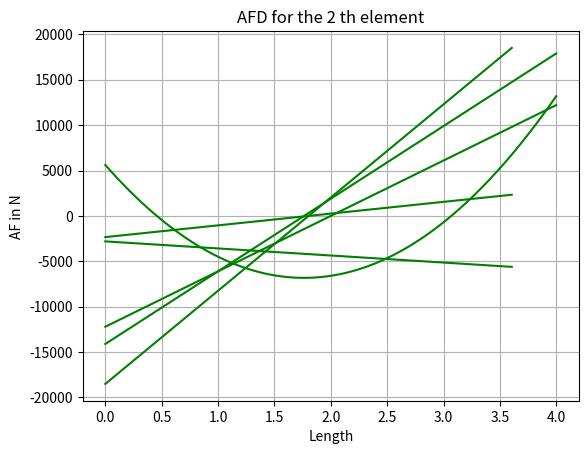

Recreate this plot in Python.
#!/usr/bin/env python
# coding: utf-8

# In[3]:


import numpy as np
from scipy.linalg import block_diag
import matplotlib.pyplot as plt
E=200e9
I=1e-6
A=0.04
L1=2
L2=4
L3=3
w=8000
M=w*L2*L2/12
P=w*L2/2
KTS=np.zeros((9,9))
association=np.array([(1,2,3,4,5,6),(7,8,9,1,2,3)])
ff=np.array([(0,P,M,0,P,-M),(0,0,0,0,0,0)])
ff=np.transpose(ff)
P_mat=np.zeros(3)
P_mat[0]=0
P_mat[1]=-P
P_mat[2]=-M
P_mat=np.transpose(P_mat)
Fdash=np.array([0,-P,M,0,0,0])
Fdash=np.transpose(Fdash)
Ux=np.zeros(6)
Ux=np.transpose(Ux)
u=np.zeros(6)
Ke=np.zeros(((6,6,2)))
for i in range(2):
    if i==0:
        l=L2
        T=np.identity(6)
        Tt=np.transpose(T)
    else:
        l=(L1**2+L3**2)**0.5
        c=L1/l
        s=-L3/l
        t=s/c
        R=np.array([(c,s,0),(-s,c,0),(0,0,1)])
        T=block_diag(R,R)
        Tt=np.transpose(T)
    a=12*E*I/(l**3)
    b=6*E*I/(l**2)
    c=4*E*I/l
    d=2*E*I/l
    e=A*E/l
    Ke[:,:,i]=np.array([(e,0,0,-e,0,0),(0,a,b,0,-a,b),(0,b , c ,0, -b ,d),(-e,0,0,e,0,0),(0,-a, -b,0, a, -b),(0,b, d,0, -b, c)])
    Kg=Tt@Ke[:,:,i]@T
    for j in range(6):
        for k in range(6):
            KTS[association[i,j]-1,association[i,k]-1]= KTS[association[i,j]-1,association[i,k]-1]+Kg[j,k]
Kpp=KTS[0:3,0:3]
Kpx=KTS[0:3,3:9]
Kxp=KTS[3:9,0:3]
Kxx=KTS[3:9,3:9]
print('Global Stiffnes Matrix \n',KTS)
Kpp_inverse=np.linalg.inv(Kpp)
print(Kpp_inverse.shape)
print(Kpp_inverse.shape)
Up=Kpp_inverse@P_mat
X=Kxp@Up-Fdash
print('Fdash',Fdash.shape)
Displacement=np.concatenate((Up, Ux), axis=0)
Force=np.concatenate((P_mat, X), axis=0)
print('Force Matrix \n',Force)
print('Displacement Matrix \n',Displacement)
for i in range (2):
    for j in range(6):
        u[j]=Displacement[association[i,j]-1]
    if i==0:
        l=L2
        f=Ke[:,:,i]@u+ff[:,i]
        print('Member Force\n',f)
        print('Member Displacement\n',u)
        x = np.linspace(0, l,100)
        y = f[2]-f[1]*x+w*x*x/2
        plt.plot(x,y, '-g', label=r'BMD')
        plt.ylabel('BM in Nm')
        plt.xlabel('Length')
        plt.title("BMD for the %i th element"%(i+1))
        plt.grid(True)
        plt.show()
        x = np.linspace(0, l,100)
        y = -f[1]+w*x
        plt.plot(x,y, '-g', label=r'SFD')
        plt.ylabel('SF in N')
        plt.xlabel('Length')
        plt.title("SFD for the %i th element"%(i+1))
        plt.grid(True)
        plt.show()
        x = [0,l]
        y =  [f[0],f[3]]
        plt.plot(x,y, '-g', label=r'SFD')
        plt.ylabel('AF in N')
        plt.xlabel('Length')
        plt.title("AFD for the %i th element"%(i+1))
        plt.grid(True)
        plt.show()
    else:
        l=(L1**2+L3**2)**0.5
        c=L1/l
        s=-L3/l
        t=s/c
        R=np.array([(c,s,0),(-s,c,0),(0,0,1)])
        T=block_diag(R,R)
        u=T@u
        f=Ke[:,:,i]@u+ff[:,i]
        print('Member Force\n',f)
        print('Member Displacement\n',u)
        x= [0,l]
        y= [f[2], f[5]]
        plt.plot(x,y, '-g', label=r'BMD')
        plt.ylabel('BM in Nm')
        plt.xlabel('Length')
        plt.title("BMD for the %i th element"%(i+1))
        plt.grid(True)
        plt.show()
        x = [0,l]
        y =  [f[1],f[4]]
        plt.plot(x,y, '-g', label=r'SFD')
        plt.ylabel('SF in N')
        plt.xlabel('Length')
        plt.title("SFD for the %i th element"%(i+1))
        plt.grid(True)
        plt.show()
        x = [0,l]
        y =  [f[0],f[3]]
        plt.plot(x,y, '-g', label=r'SFD')
        plt.ylabel('AF in N')
        plt.xlabel('Length')
        plt.title("AFD for the %i th element"%(i+1))
        plt.grid(True)
        plt.show()

